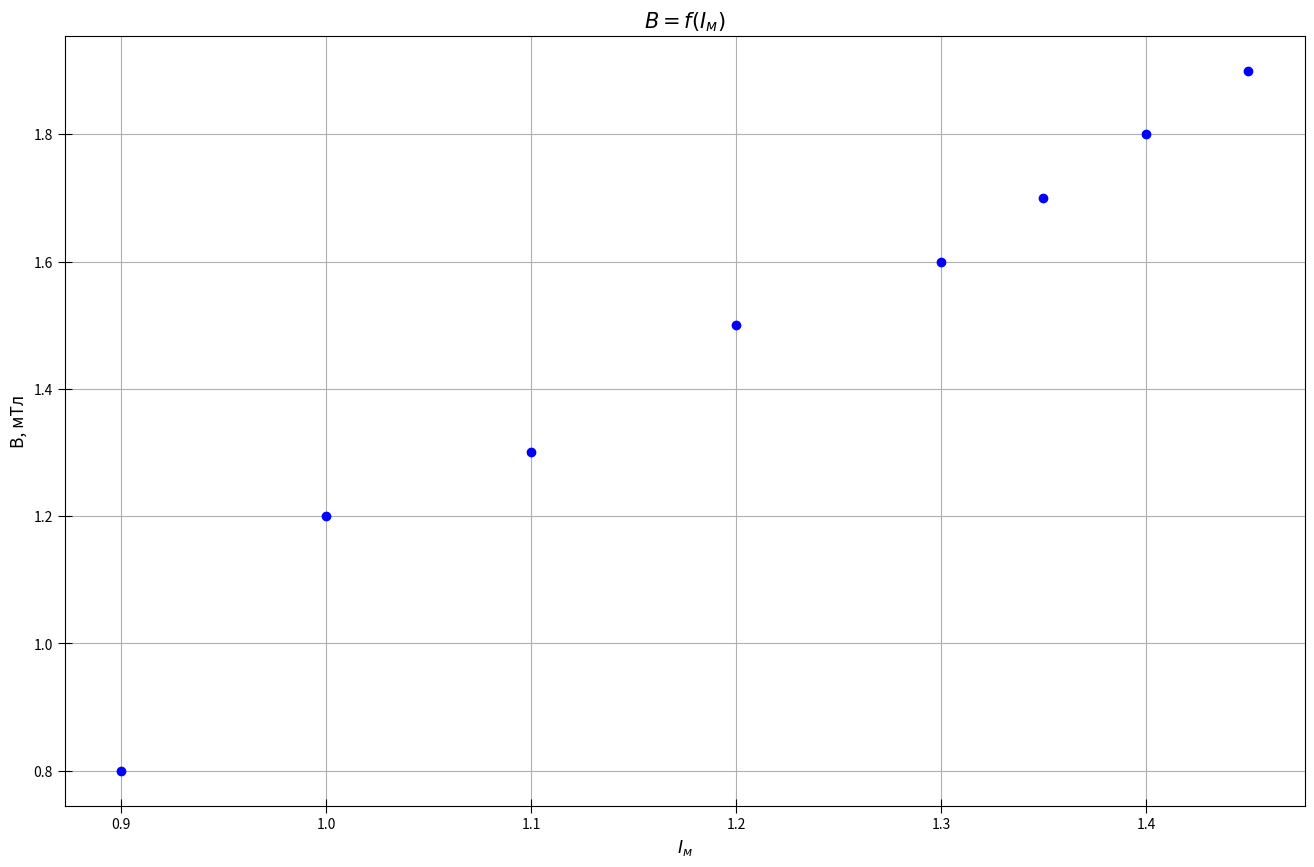

Write Python code to recreate this figure.
import numpy as np
import matplotlib.pyplot as plt
from statistics import mean
import math

fig, ax = plt.subplots(figsize = (16, 10), dpi=400) #настройка картинки

x = [1.45, 1.4, 1.35, 1.3, 1.2, 1.1, 1, 0.9]
y = [1.9, 1.8, 1.7, 1.6, 1.5, 1.3, 1.2, 0.8]

ax.set_xlabel(r"$I_{м}$", fontsize=12.5)
ax.set_ylabel(r"B, мТл", fontsize=12.5)
ax.set_title(r"$B=f(I_{м})$", fontsize=15)#название графика

#ax.xaxis.set_minor_locator(plt.MultipleLocator(0.02)) #ticks
#ax.yaxis.set_minor_locator(plt.MultipleLocator(10))
plt.tick_params(axis='both', which='major', direction='inout', length=10)
plt.tick_params(axis='both', which='minor', direction='inout', length=6)

ax.grid(which='major', linestyle='-') #сетка
ax.grid(which='minor', linestyle='--')

ax.plot(x, y, linestyle="None", marker='o', color="b", label = "эксперименты") #график
#ax.plot(x1, f, linestyle="-", marker='None', color="r", label = "теория") #график

#plt.xlim(0, 0.6)
#plt.ylim(0, 400)

#ax.legend()


fig.savefig("graph1.png") #сохранение